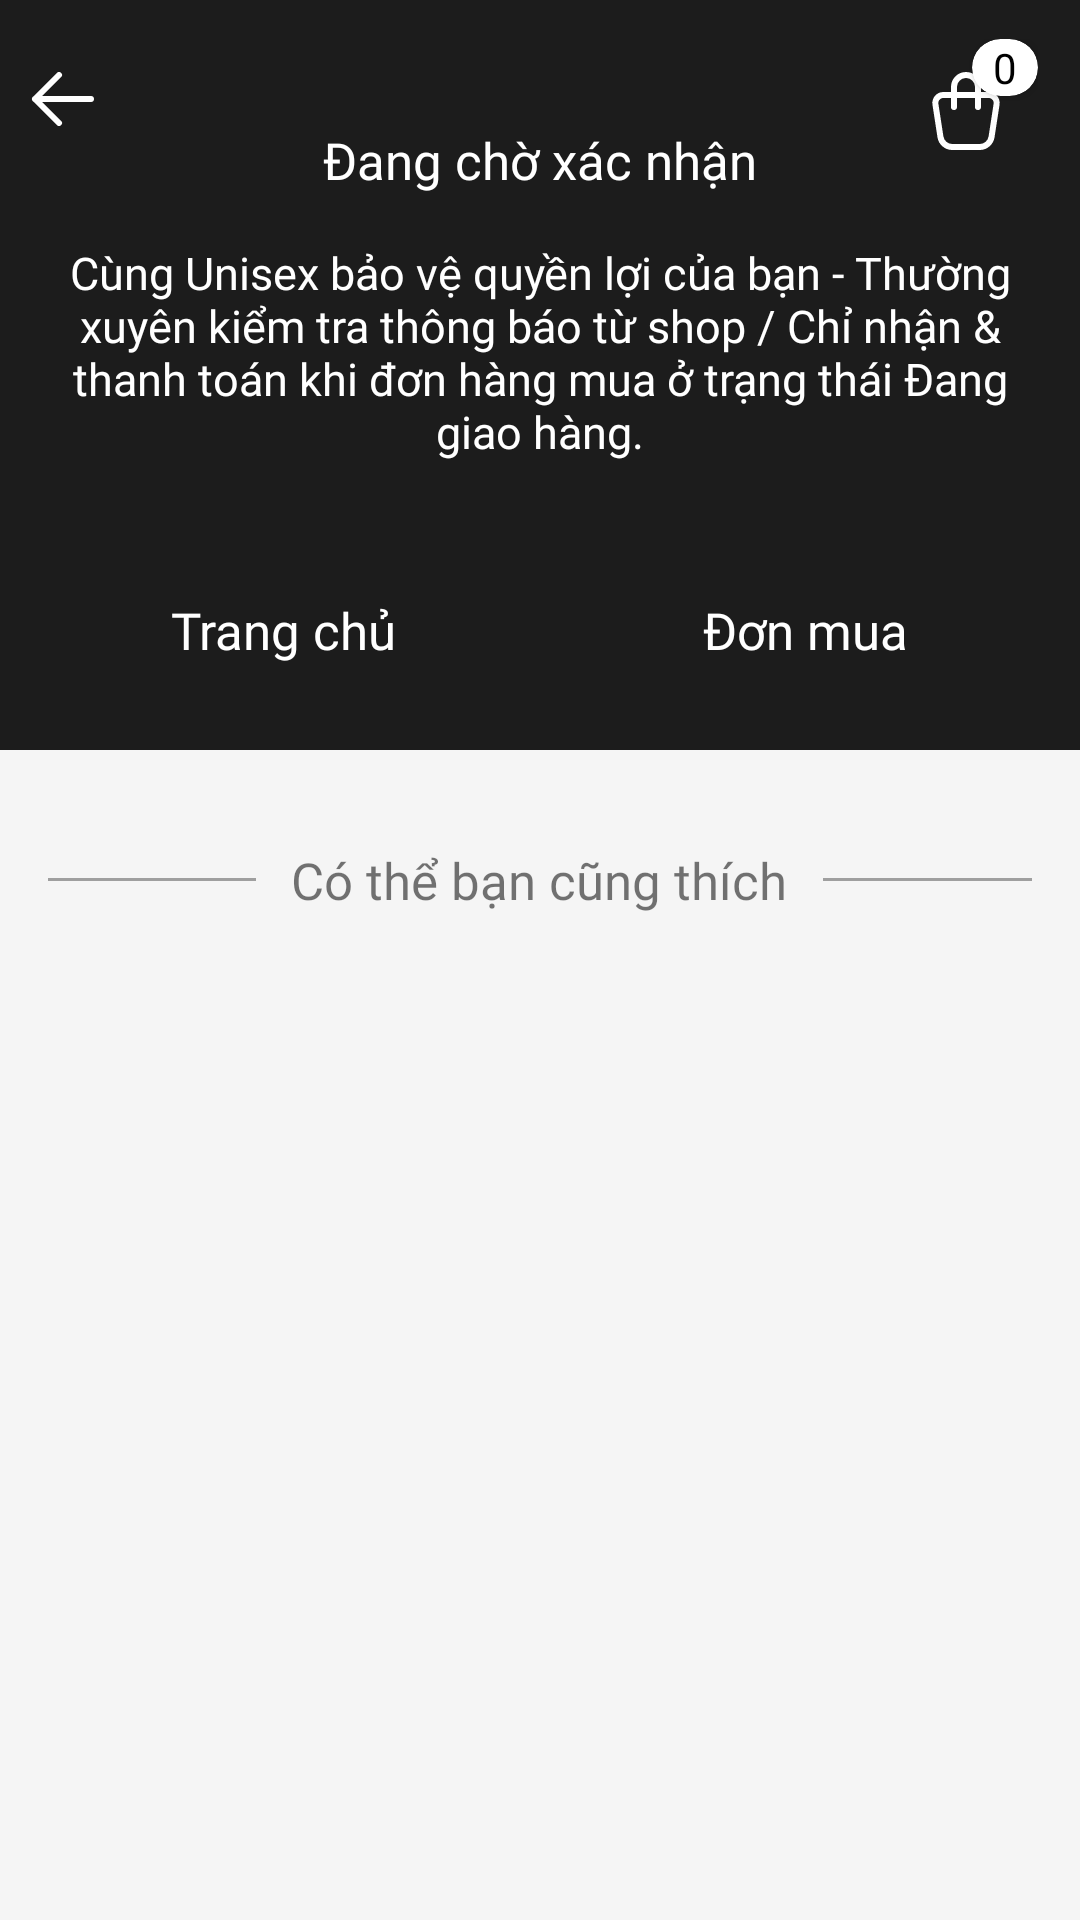

Produce the Android XML layout that renders to this screen, including the resource entries it uses.
<!-- AndroidManifest.xml: application theme Theme.ShopClothes -->
<!-- res/layout/activity_finish_order.xml -->
<?xml version="1.0" encoding="utf-8"?>
<androidx.constraintlayout.widget.ConstraintLayout xmlns:android="http://schemas.android.com/apk/res/android"
    xmlns:app="http://schemas.android.com/apk/res-auto"
    xmlns:tools="http://schemas.android.com/tools"
    android:layout_width="match_parent"
    android:layout_height="match_parent"
    tools:context=".view.activity.order.finishOrder.FinishOrderActivity">

    <androidx.constraintlayout.widget.ConstraintLayout
        android:id="@+id/constraintLayout6"
        android:layout_width="match_parent"
        android:layout_height="wrap_content"
        android:background="@color/primary"
        app:layout_constraintEnd_toEndOf="parent"
        app:layout_constraintStart_toStartOf="parent"
        app:layout_constraintTop_toTopOf="parent">

        <ImageView
            android:id="@+id/btn_back_finish_order"
            android:layout_width="wrap_content"
            android:layout_height="wrap_content"
            android:layout_marginStart="10dp"
            android:layout_marginTop="24dp"
            app:layout_constraintStart_toStartOf="parent"
            app:layout_constraintTop_toTopOf="parent"
            app:srcCompat="@drawable/arow_white1" />

        <androidx.constraintlayout.widget.ConstraintLayout
            android:id="@+id/btn_cart_finish_order"
            android:layout_width="wrap_content"
            android:layout_height="wrap_content"
            android:layout_marginEnd="14dp"
            app:layout_constraintBottom_toBottomOf="@+id/btn_back_finish_order"
            app:layout_constraintEnd_toEndOf="parent"
            app:layout_constraintTop_toTopOf="@+id/btn_back_finish_order">

            <androidx.cardview.widget.CardView
                android:layout_width="wrap_content"
                android:layout_height="wrap_content"
                android:backgroundTint="@color/white"
                app:cardCornerRadius="10dp"
                app:layout_constraintEnd_toEndOf="parent"
                app:layout_constraintTop_toTopOf="parent">

                <TextView
                    android:id="@+id/tv_cart_finish_order"
                    android:layout_width="22dp"
                    android:layout_height="wrap_content"
                    android:gravity="center"
                    android:text="@string/content_bag"
                    android:textColor="@color/black" />
            </androidx.cardview.widget.CardView>

            <ImageView
                android:id="@+id/imageView4"
                android:layout_width="wrap_content"
                android:layout_height="wrap_content"
                android:layout_marginTop="8dp"
                android:layout_marginEnd="8dp"
                android:src="@drawable/ic_bag_white"
                app:layout_constraintEnd_toEndOf="parent"
                app:layout_constraintTop_toTopOf="parent" />
        </androidx.constraintlayout.widget.ConstraintLayout>

        <TextView
            android:id="@+id/textView34"
            android:layout_width="0dp"
            android:layout_height="wrap_content"
            android:layout_marginStart="8dp"
            android:layout_marginEnd="8dp"
            android:fontFamily="@font/sf_pro_display_regular"
            android:gravity="center"
            android:text="Đang chờ xác nhận"
            android:textColor="@color/white"
            android:textSize="17dp"
            app:layout_constraintEnd_toEndOf="parent"
            app:layout_constraintStart_toStartOf="parent"
            app:layout_constraintTop_toBottomOf="@+id/btn_back_finish_order" />

        <TextView
            android:id="@+id/textView36"
            android:layout_width="0dp"
            android:layout_height="wrap_content"
            android:layout_marginStart="16dp"
            android:layout_marginTop="16dp"
            android:layout_marginEnd="16dp"
            android:fontFamily="@font/sf_pro_display_regular"
            android:gravity="center"
            android:text="@string/text_content"
            android:textColor="@color/white"
            android:textSize="15dp"
            app:layout_constraintEnd_toEndOf="parent"
            app:layout_constraintStart_toStartOf="parent"
            app:layout_constraintTop_toBottomOf="@+id/textView34" />

        <LinearLayout
            android:layout_width="0dp"
            android:layout_height="wrap_content"
            android:layout_marginStart="16dp"
            android:layout_marginTop="32dp"
            android:layout_marginEnd="16dp"
            android:layout_marginBottom="16dp"
            android:gravity="center"
            android:orientation="horizontal"
            app:layout_constraintBottom_toBottomOf="parent"
            app:layout_constraintEnd_toEndOf="parent"
            app:layout_constraintStart_toStartOf="parent"
            app:layout_constraintTop_toBottomOf="@+id/textView36">

            <LinearLayout
                android:id="@+id/btn_home_finish_order"
                android:layout_width="wrap_content"
                android:layout_height="48dp"
                android:layout_marginEnd="10dp"
                android:layout_weight="1"
                android:background="@drawable/bg_button_gg_fb"
                android:gravity="center">

                <TextView
                    android:layout_width="wrap_content"
                    android:layout_height="wrap_content"
                    android:fontFamily="@font/sf_pro_display_regular"
                    android:text="@string/text_home_bill"
                    android:textColor="@color/white"
                    android:textSize="17sp" />
            </LinearLayout>

            <LinearLayout
                android:id="@+id/btn_bill_finish_order"
                android:layout_width="wrap_content"
                android:layout_height="48dp"
                android:layout_marginStart="10dp"
                android:layout_weight="1"
                android:background="@drawable/bg_button_gg_fb"
                android:gravity="center">

                <TextView
                    android:layout_width="wrap_content"
                    android:layout_height="wrap_content"
                    android:fontFamily="@font/sf_pro_display_regular"
                    android:text="@string/text_bill"
                    android:textColor="@color/white"
                    android:textSize="17sp" />
            </LinearLayout>
        </LinearLayout>

    </androidx.constraintlayout.widget.ConstraintLayout>

    <androidx.core.widget.NestedScrollView
        android:layout_width="0dp"
        android:layout_height="0dp"
        android:fillViewport="true"
        app:layout_constraintBottom_toBottomOf="parent"
        app:layout_constraintEnd_toEndOf="parent"
        app:layout_constraintStart_toStartOf="parent"
        app:layout_constraintTop_toBottomOf="@+id/constraintLayout6">

        <LinearLayout
            android:layout_width="match_parent"
            android:layout_height="wrap_content"
            android:background="@color/main"
            android:orientation="vertical">

            <LinearLayout
                android:id="@+id/linearLayout6"
                android:layout_width="match_parent"
                android:layout_height="wrap_content"
                android:layout_marginStart="16dp"
                android:layout_marginTop="32dp"
                android:layout_marginEnd="16dp"
                android:orientation="horizontal"
                app:layout_constraintEnd_toEndOf="parent"
                app:layout_constraintStart_toStartOf="parent"
                app:layout_constraintTop_toBottomOf="@+id/constraintLayout6">


                <LinearLayout
                    android:layout_width="wrap_content"
                    android:layout_height="wrap_content"
                    android:layout_gravity="center"
                    android:layout_weight="1"
                    android:background="@drawable/line" />

                <TextView
                    android:id="@+id/textView5"
                    android:layout_width="wrap_content"
                    android:layout_height="wrap_content"
                    android:layout_weight="1"
                    android:fontFamily="@font/sf_pro_display_regular"
                    android:gravity="center"
                    android:text="@string/text_like"
                    android:textSize="17sp" />

                <LinearLayout
                    android:layout_width="wrap_content"
                    android:layout_height="wrap_content"
                    android:layout_gravity="center"
                    android:layout_weight="1"
                    android:background="@drawable/line" />
            </LinearLayout>

            <androidx.recyclerview.widget.RecyclerView
                android:id="@+id/rcv_finish_order"
                android:layout_width="match_parent"
                android:layout_height="match_parent"
                android:layout_marginStart="5dp"
                android:layout_marginTop="8dp"
                android:layout_marginEnd="5dp"
                app:layout_constraintBottom_toBottomOf="parent"
                app:layout_constraintEnd_toEndOf="parent"
                app:layout_constraintStart_toStartOf="parent"
                app:layout_constraintTop_toBottomOf="@+id/linearLayout6" />
        </LinearLayout>
    </androidx.core.widget.NestedScrollView>

    <FrameLayout
        android:id="@+id/layout_finish_order"
        android:layout_width="0dp"
        android:layout_height="0dp"
        app:layout_constraintBottom_toBottomOf="parent"
        app:layout_constraintEnd_toEndOf="parent"
        app:layout_constraintStart_toStartOf="parent"
        app:layout_constraintTop_toTopOf="parent"
        android:orientation="horizontal">

    </FrameLayout>

    <ImageView
        android:id="@+id/iv_loading_finish_order"
        android:layout_width="50dp"
        android:layout_height="50dp"
        android:layout_weight="1"
        app:layout_constraintBottom_toBottomOf="parent"
        app:layout_constraintEnd_toEndOf="parent"
        app:layout_constraintStart_toStartOf="parent"
        app:layout_constraintTop_toTopOf="parent" />
</androidx.constraintlayout.widget.ConstraintLayout>
<!-- resources referenced by this layout -->
<resources>
  <color name="black">#FF000000</color>
  <color name="main">#F5F5F5</color>
  <color name="primary">#1C1C1C</color>
  <color name="white">#FFFFFFFF</color>
  <!-- drawable arow_white1 (drawable) -->
  <vector xmlns:android="http://schemas.android.com/apk/res/android"
      android:width="22dp"
      android:height="18dp"
      android:viewportWidth="22"
      android:viewportHeight="18">
    <path
        android:pathData="M1.667,9H20.333M1.667,9L9.667,17M1.667,9L9.667,1"
        android:strokeLineJoin="round"
        android:strokeWidth="2"
        android:fillColor="#00000000"
        android:strokeColor="#ffffff"
        android:strokeLineCap="round"/>
  </vector>
  <!-- drawable ic_bag_white (drawable) -->
  <vector xmlns:android="http://schemas.android.com/apk/res/android"
      android:width="32dp"
      android:height="32dp"
      android:viewportWidth="32"
      android:viewportHeight="32">
    <path
        android:pathData="M12,14.667V8C12,6.939 12.422,5.922 13.172,5.172C13.922,4.421 14.939,4 16,4C17.061,4 18.078,4.421 18.829,5.172C19.579,5.922 20,6.939 20,8V14.667M8.441,10.667H23.56C23.945,10.667 24.324,10.75 24.674,10.91C25.023,11.071 25.334,11.305 25.584,11.597C25.834,11.889 26.019,12.231 26.125,12.601C26.23,12.97 26.254,13.359 26.196,13.739L24.523,24.608C24.378,25.553 23.899,26.414 23.173,27.036C22.448,27.658 21.524,28 20.568,28H11.432C10.477,28 9.553,27.658 8.828,27.036C8.102,26.414 7.624,25.552 7.479,24.608L5.805,13.739C5.747,13.359 5.771,12.97 5.877,12.601C5.983,12.231 6.167,11.889 6.417,11.597C6.668,11.305 6.978,11.071 7.328,10.91C7.677,10.75 8.057,10.667 8.441,10.667Z"
        android:strokeLineJoin="round"
        android:strokeWidth="2"
        android:fillColor="#00000000"
        android:strokeColor="#ffffff"
        android:strokeLineCap="round"/>
  </vector>
  <!-- drawable line (drawable) -->
  <?xml version="1.0" encoding="utf-8"?>
  <shape xmlns:android="http://schemas.android.com/apk/res/android">
      <solid android:color="@color/linear"/>
      <size android:width="46dp" android:height="1dp"/>
  </shape>
  <string name="content_bag">0</string>
  <string name="text_bill">Đơn mua</string>
  <string name="text_content">Cùng Unisex bảo vệ quyền lợi của bạn - Thường xuyên kiểm tra thông báo từ shop / Chỉ nhận &amp; thanh toán khi đơn hàng mua ở trạng thái "Đang giao hàng".</string>
  <string name="text_home_bill">Trang chủ</string>
  <string name="text_like">Có thể bạn cũng thích</string>
  <style name="Theme.ShopClothes" parent="Theme.MaterialComponents.DayNight.DarkActionBar">
          
          <item name="colorPrimary">@color/primary</item>
          <item name="colorPrimaryVariant">@color/primary</item>
          <item name="colorOnPrimary">@color/white</item>
          
          <item name="colorSecondary">@color/primary</item>
          <item name="colorSecondaryVariant">@color/teal_700</item>
          <item name="colorOnSecondary">@color/black</item>
          
          <item name="android:statusBarColor">@color/primary</item>
          
          <item name="windowNoTitle">true</item>
          <item name="windowActionBar">false</item>
      </style>
  <color name="linear">#9F9F9F</color>
  <color name="teal_700">#FF018786</color>
</resources>
